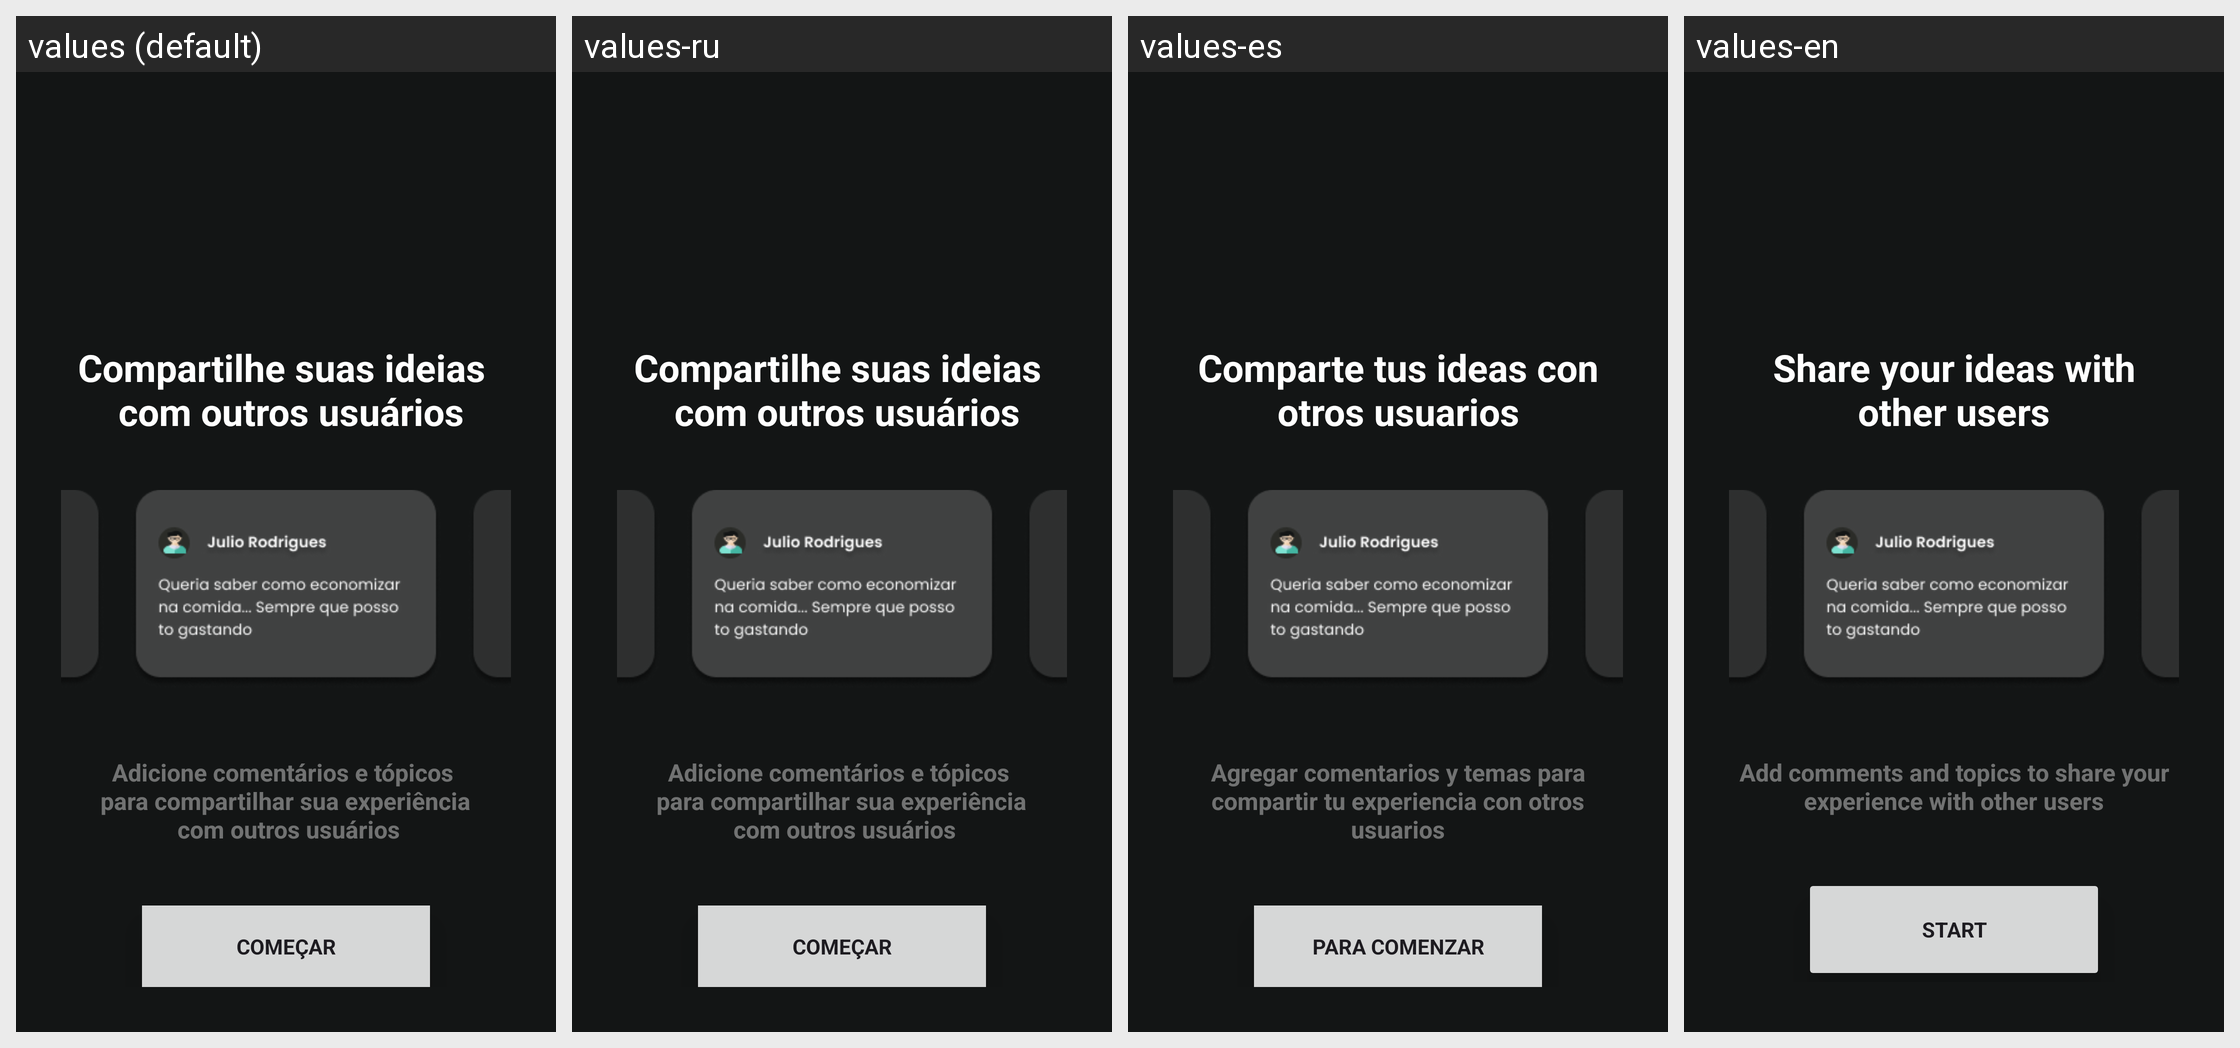

For this localized Android screen grid, give each drawn string resource with its value in every locale shown.
Android screen res/layout/fragment_onboarding_step3.xml rendered under 4 locales, left to right: values (default), values-ru, values-es, values-en. Device: Nexus 5 (rendered at 1080×1920; each locale shown at half size, 540×960, under a caption strip naming it); theme Theme.Balancefy.
Strings drawn on this screen, with the default value and each locale's value (text and hints the layout hard-codes, and strings that could not be matched under every locale, appear in the picture but are not listed):

onboarding_title3
  values: Compartilhe suas ideias 
       com outros usuários
  values-ru: Compartilhe suas ideias 
       com outros usuários  [not translated; the default value is used]
  values-es: Comparte tus ideas con otros usuarios
  values-en: Share your ideas with other users

onboarding_first_text3
  values: Adicione comentários e tópicos 
       para compartilhar sua experiência 
       com outros usuários
  values-ru: Adicione comentários e tópicos 
       para compartilhar sua experiência 
       com outros usuários  [not translated; the default value is used]
  values-es: Agregar comentarios y temas para compartir tu experiencia con otros usuarios
  values-en: Add comments and topics to share your experience with other users

onboarding_start_button
  values: Começar
  values-ru: Começar  [not translated; the default value is used]
  values-es: Para comenzar
  values-en: Start
